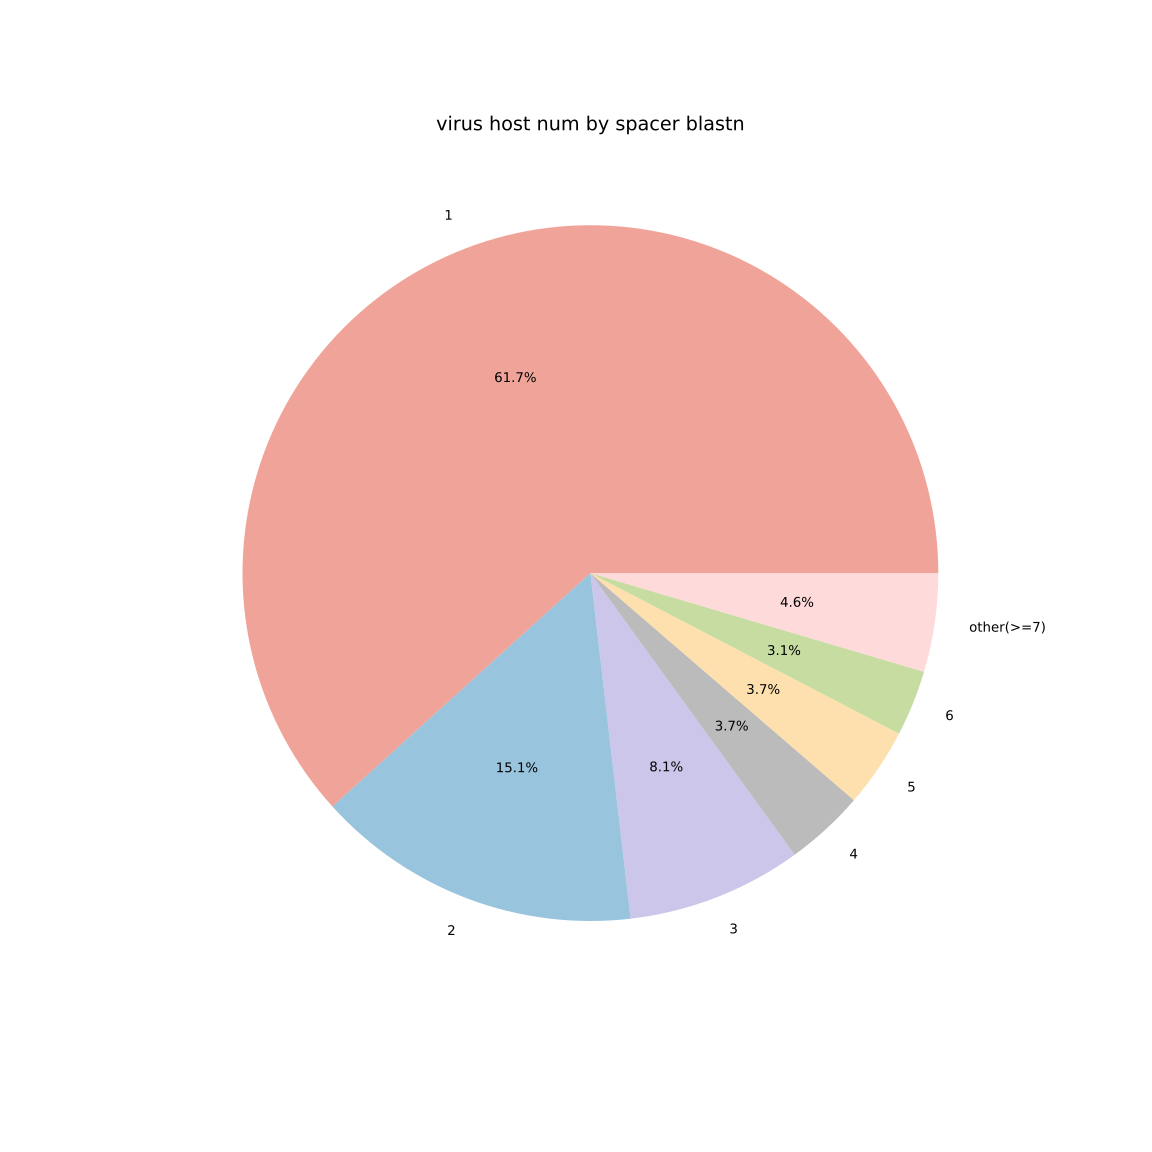

The table this chart was drawn from, first rows:
Host Num	Count	Percent
1	485	0.617
2	119	0.1514
3	64	0.0814
4	29	0.0369
5	29	0.0369
6	24	0.0305
other(>=7)	36	0.0458
